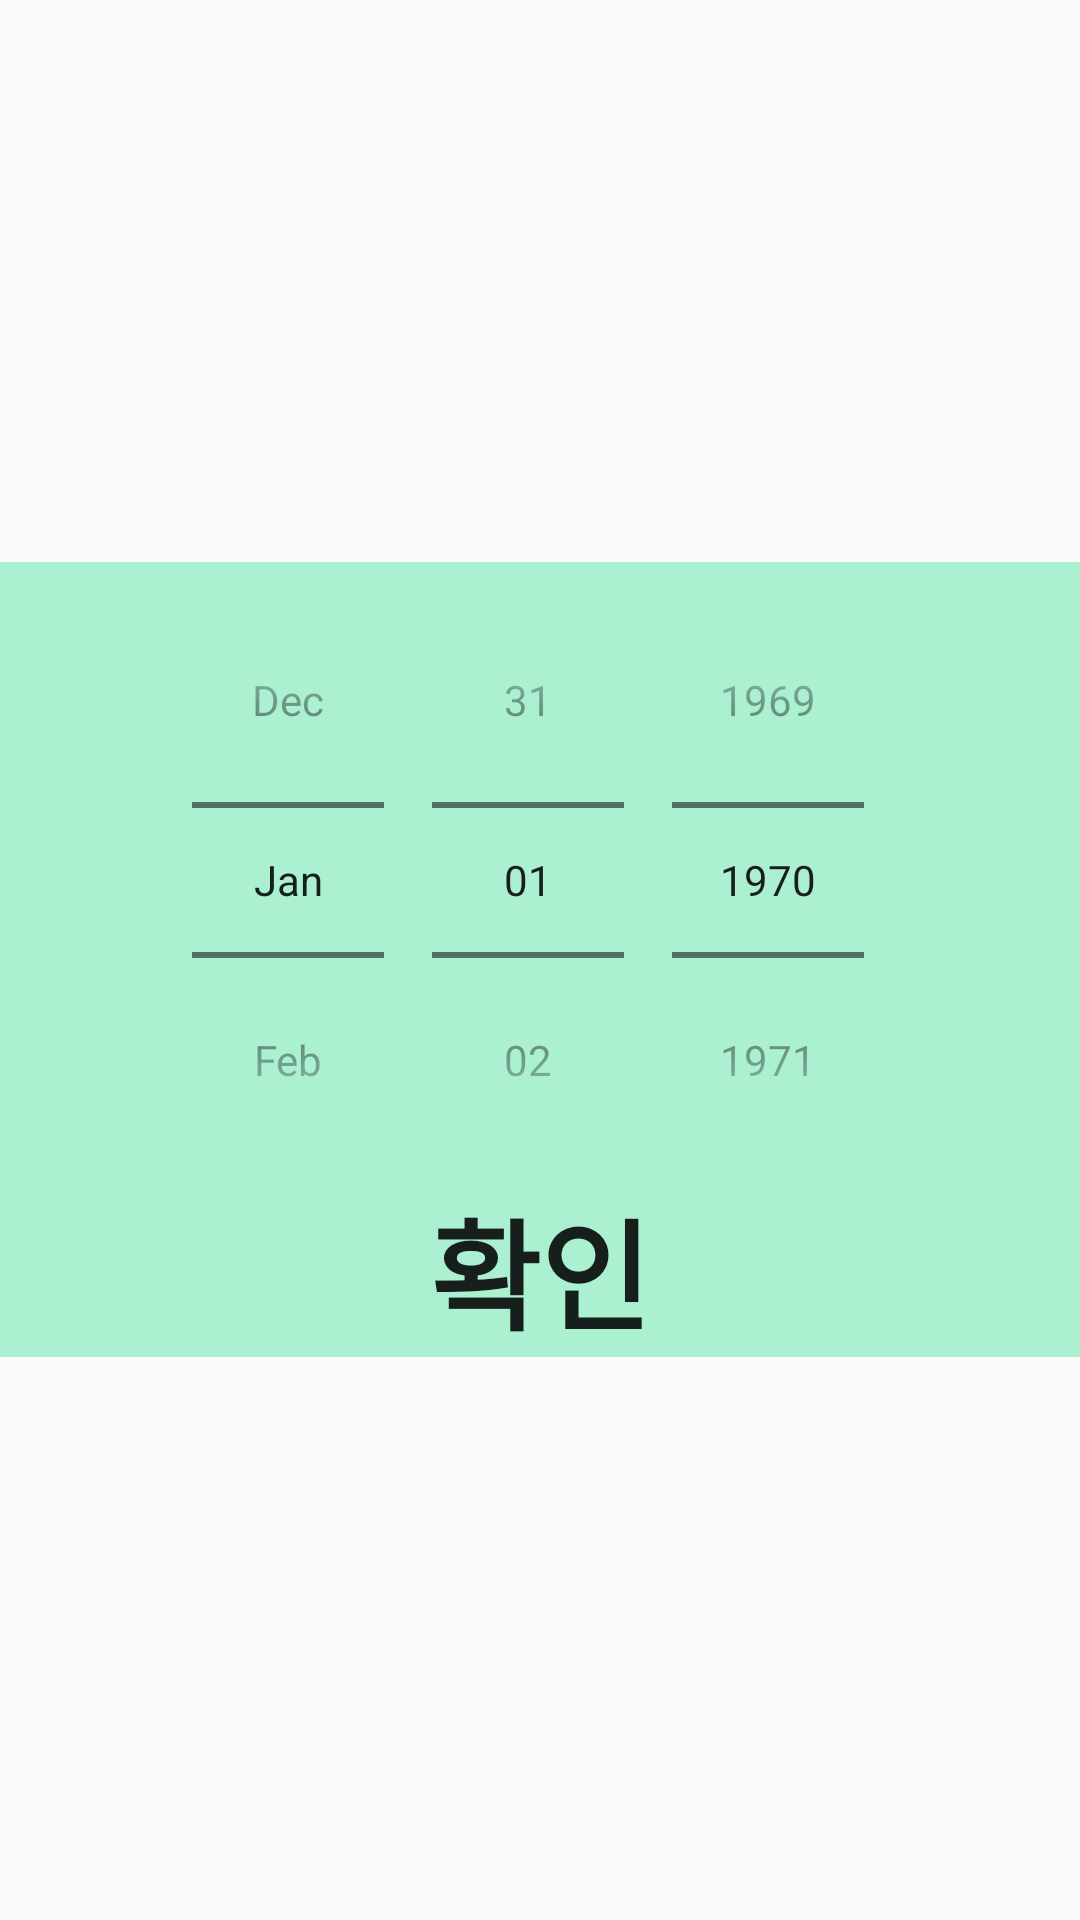

This screen was rendered from an Android layout file. Write that file and the resources it references.
<!-- AndroidManifest.xml: application theme Theme.BusReservation -->
<!-- res/layout/activity_date_picker.xml -->
<?xml version="1.0" encoding="utf-8"?>
<RelativeLayout xmlns:android="http://schemas.android.com/apk/res/android"
    android:layout_width="match_parent"
    android:layout_height="match_parent"
    android:layout_gravity="center"
    android:layout_centerVertical="true"
    android:orientation="vertical">

    <RelativeLayout
        android:background="@color/mint"
        android:layout_centerVertical="true"
        android:layout_width="wrap_content"
        android:layout_height="265dp">
    <DatePicker
        android:id="@+id/vDatePicker"
        android:layout_gravity="center"
        android:layout_width="match_parent"
        android:layout_height="wrap_content"
        android:calendarViewShown="false"
        android:datePickerMode="spinner" />
    <Button
        android:id="@+id/vDateEnter"
        android:layout_width="match_parent"
        android:layout_height="wrap_content"
        android:layout_alignParentBottom="true"
        android:textSize="40dp"
        android:textStyle="bold"
        android:textAlignment="center"
        android:background="@color/gray_"
        android:text="확인" />
    </RelativeLayout>



</RelativeLayout>
<!-- resources referenced by this layout -->
<resources>
  <color name="mint">#FFAAF0D1</color>
  <style name="Theme.BusReservation" parent="Theme.AppCompat.Light">
          
          <item name="colorPrimary">@color/purple_500</item>
          <item name="colorPrimaryVariant">@color/purple_700</item>
          <item name="colorOnPrimary">@color/white</item>
          
          <item name="colorSecondary">@color/teal_200</item>
          <item name="colorSecondaryVariant">@color/teal_700</item>
          <item name="colorOnSecondary">@color/black</item>
          
          <item name="android:statusBarColor" tools:targetApi="l">?attr/colorPrimaryVariant</item>
          
          <item name="windowNoTitle">true</item>
          <item name="windowActionBar">false</item>
          <item name="android:windowFullscreen">true</item>
  
      </style>
  <color name="purple_500">#FF6200EE</color>
  <color name="purple_700">#FF3700B3</color>
  <color name="white">#FFFFFFFF</color>
  <color name="teal_200">#FF03DAC5</color>
  <color name="teal_700">#FF018786</color>
  <color name="black">#FF000000</color>
</resources>
